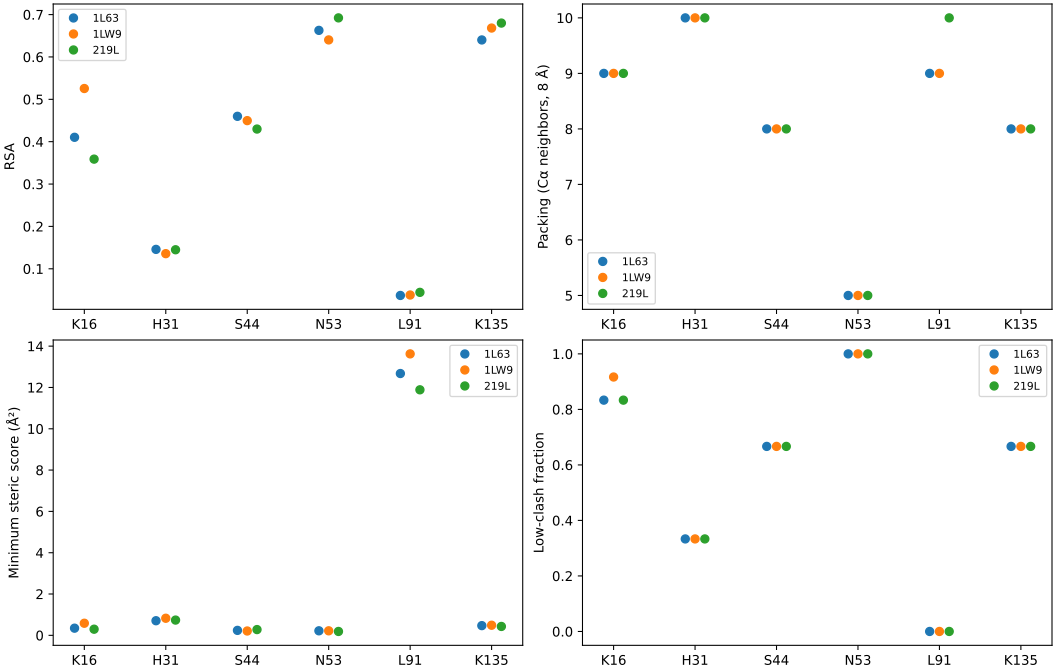

The table this chart was drawn from, first rows:
chain, residue_number, insertion_code, pdb_id, residue_name, site_label, rsa, ca_neighbors_8a, min_steric_score, low_clash_fraction, candidate_tier, n_rotamers, original_full_rsa_rank, original_full_steric_rank, original_full_rotamer_robustness_rank, source_scan, source_scan_sha256, source_scan_row_1based, source_prepared_sha256, rsa_common_rank_min, ca_neighbors_8a_common_rank_min, min_steric_score_common_rank_min, low_clash_fraction_common_rank_min
A, 16, , 1L63, LYS, K16, 0.4104, 9.0, 0.3464, 0.8333, geometry_favorable, 12, 41.0, 42.0, 12.0, run/1L63/ranked.csv, 84e0e69451dd06d2f443d23921b0936f6025fe93…, 17, 1c59dfef14632a9461537dae00576bd852b4abfa…, 41.0, 64.0, 42.0, 12.0
A, 31, , 1L63, HIS, H31, 0.1458, 10.0, 0.7073, 0.3333, geometry_limited, 12, 104.0, 67.0, 67.0, run/1L63/ranked.csv, 84e0e69451dd06d2f443d23921b0936f6025fe93…, 32, 1c59dfef14632a9461537dae00576bd852b4abfa…, 104.0, 91.0, 67.0, 67.0
A, 44, , 1L63, SER, S44, 0.4599, 8.0, 0.2398, 0.6667, geometry_favorable, 12, 29.0, 25.0, 18.0, run/1L63/ranked.csv, 84e0e69451dd06d2f443d23921b0936f6025fe93…, 45, 1c59dfef14632a9461537dae00576bd852b4abfa…, 29.0, 43.0, 25.0, 18.0
A, 53, , 1L63, ASN, N53, 0.6628, 5.0, 0.2194, 1.0, geometry_favorable, 12, 7.0, 21.0, 1.0, run/1L63/ranked.csv, 84e0e69451dd06d2f443d23921b0936f6025fe93…, 54, 1c59dfef14632a9461537dae00576bd852b4abfa…, 7.0, 2.0, 21.0, 1.0
A, 91, , 1L63, LEU, L91, 0.03706, 9.0, 12.67, 0.0, geometry_unfavorable, 12, 134.0, 128.0, 124.0, run/1L63/ranked.csv, 84e0e69451dd06d2f443d23921b0936f6025fe93…, 92, 1c59dfef14632a9461537dae00576bd852b4abfa…, 134.0, 64.0, 128.0, 124.0
A, 135, , 1L63, LYS, K135, 0.6401, 8.0, 0.4698, 0.6667, geometry_favorable, 12, 8.0, 60.0, 18.0, run/1L63/ranked.csv, 84e0e69451dd06d2f443d23921b0936f6025fe93…, 136, 1c59dfef14632a9461537dae00576bd852b4abfa…, 8.0, 43.0, 60.0, 18.0
A, 16, , 1LW9, LYS, K16, 0.5255, 9.0, 0.5851, 0.9167, geometry_favorable, 12, 23.0, 60.0, 13.0, run/1LW9/ranked.csv, f6cfe2eb48573f0bd24b274570e7961d69bf1a94…, 17, eb9dc43ec8cddcf1769ba0476b3e1219503fa215…, 21.0, 60.0, 59.0, 13.0
A, 31, , 1LW9, HIS, H31, 0.1357, 10.0, 0.8269, 0.3333, geometry_limited, 12, 108.0, 70.0, 71.0, run/1LW9/ranked.csv, f6cfe2eb48573f0bd24b274570e7961d69bf1a94…, 32, eb9dc43ec8cddcf1769ba0476b3e1219503fa215…, 106.0, 86.0, 69.0, 69.0
A, 44, , 1LW9, SER, S44, 0.4497, 8.0, 0.2102, 0.6667, geometry_favorable, 12, 30.0, 21.0, 21.0, run/1LW9/ranked.csv, f6cfe2eb48573f0bd24b274570e7961d69bf1a94…, 45, eb9dc43ec8cddcf1769ba0476b3e1219503fa215…, 28.0, 40.0, 21.0, 20.0
A, 53, , 1LW9, ASN, N53, 0.6402, 5.0, 0.2189, 1.0, geometry_favorable, 12, 7.0, 24.0, 1.0, run/1LW9/ranked.csv, f6cfe2eb48573f0bd24b274570e7961d69bf1a94…, 54, eb9dc43ec8cddcf1769ba0476b3e1219503fa215…, 6.0, 1.0, 24.0, 1.0
A, 91, , 1LW9, LEU, L91, 0.03813, 9.0, 13.63, 0.0, geometry_unfavorable, 12, 135.0, 128.0, 123.0, run/1LW9/ranked.csv, f6cfe2eb48573f0bd24b274570e7961d69bf1a94…, 92, eb9dc43ec8cddcf1769ba0476b3e1219503fa215…, 133.0, 60.0, 126.0, 121.0
A, 135, , 1LW9, LYS, K135, 0.6682, 8.0, 0.4886, 0.6667, geometry_favorable, 12, 4.0, 54.0, 21.0, run/1LW9/ranked.csv, f6cfe2eb48573f0bd24b274570e7961d69bf1a94…, 136, eb9dc43ec8cddcf1769ba0476b3e1219503fa215…, 3.0, 40.0, 53.0, 20.0
A, 16, , 219L, LYS, K16, 0.3588, 9.0, 0.2969, 0.8333, geometry_favorable, 12, 55.0, 35.0, 12.0, run/219L/ranked.csv, ee572c86ad20e7b730f99b19de330535701530da…, 17, beecd2a72584cc59a84652031cf04440b8610ee5…, 53.0, 60.0, 34.0, 12.0
A, 31, , 219L, HIS, H31, 0.1449, 10.0, 0.7387, 0.3333, geometry_limited, 12, 107.0, 75.0, 68.0, run/219L/ranked.csv, ee572c86ad20e7b730f99b19de330535701530da…, 32, beecd2a72584cc59a84652031cf04440b8610ee5…, 105.0, 87.0, 74.0, 66.0
A, 44, , 219L, SER, S44, 0.4298, 8.0, 0.2787, 0.6667, geometry_favorable, 12, 34.0, 33.0, 20.0, run/219L/ranked.csv, ee572c86ad20e7b730f99b19de330535701530da…, 45, beecd2a72584cc59a84652031cf04440b8610ee5…, 32.0, 39.0, 32.0, 20.0
A, 53, , 219L, ASN, N53, 0.6922, 5.0, 0.1877, 1.0, geometry_favorable, 12, 4.0, 20.0, 1.0, run/219L/ranked.csv, ee572c86ad20e7b730f99b19de330535701530da…, 54, beecd2a72584cc59a84652031cf04440b8610ee5…, 3.0, 1.0, 19.0, 1.0
A, 91, , 219L, LEU, L91, 0.04439, 10.0, 11.89, 0.0, geometry_unfavorable, 12, 133.0, 125.0, 125.0, run/219L/ranked.csv, ee572c86ad20e7b730f99b19de330535701530da…, 92, beecd2a72584cc59a84652031cf04440b8610ee5…, 131.0, 87.0, 123.0, 123.0
A, 135, , 219L, LYS, K135, 0.68, 8.0, 0.4301, 0.6667, geometry_favorable, 12, 6.0, 61.0, 20.0, run/219L/ranked.csv, ee572c86ad20e7b730f99b19de330535701530da…, 136, beecd2a72584cc59a84652031cf04440b8610ee5…, 5.0, 39.0, 60.0, 20.0
